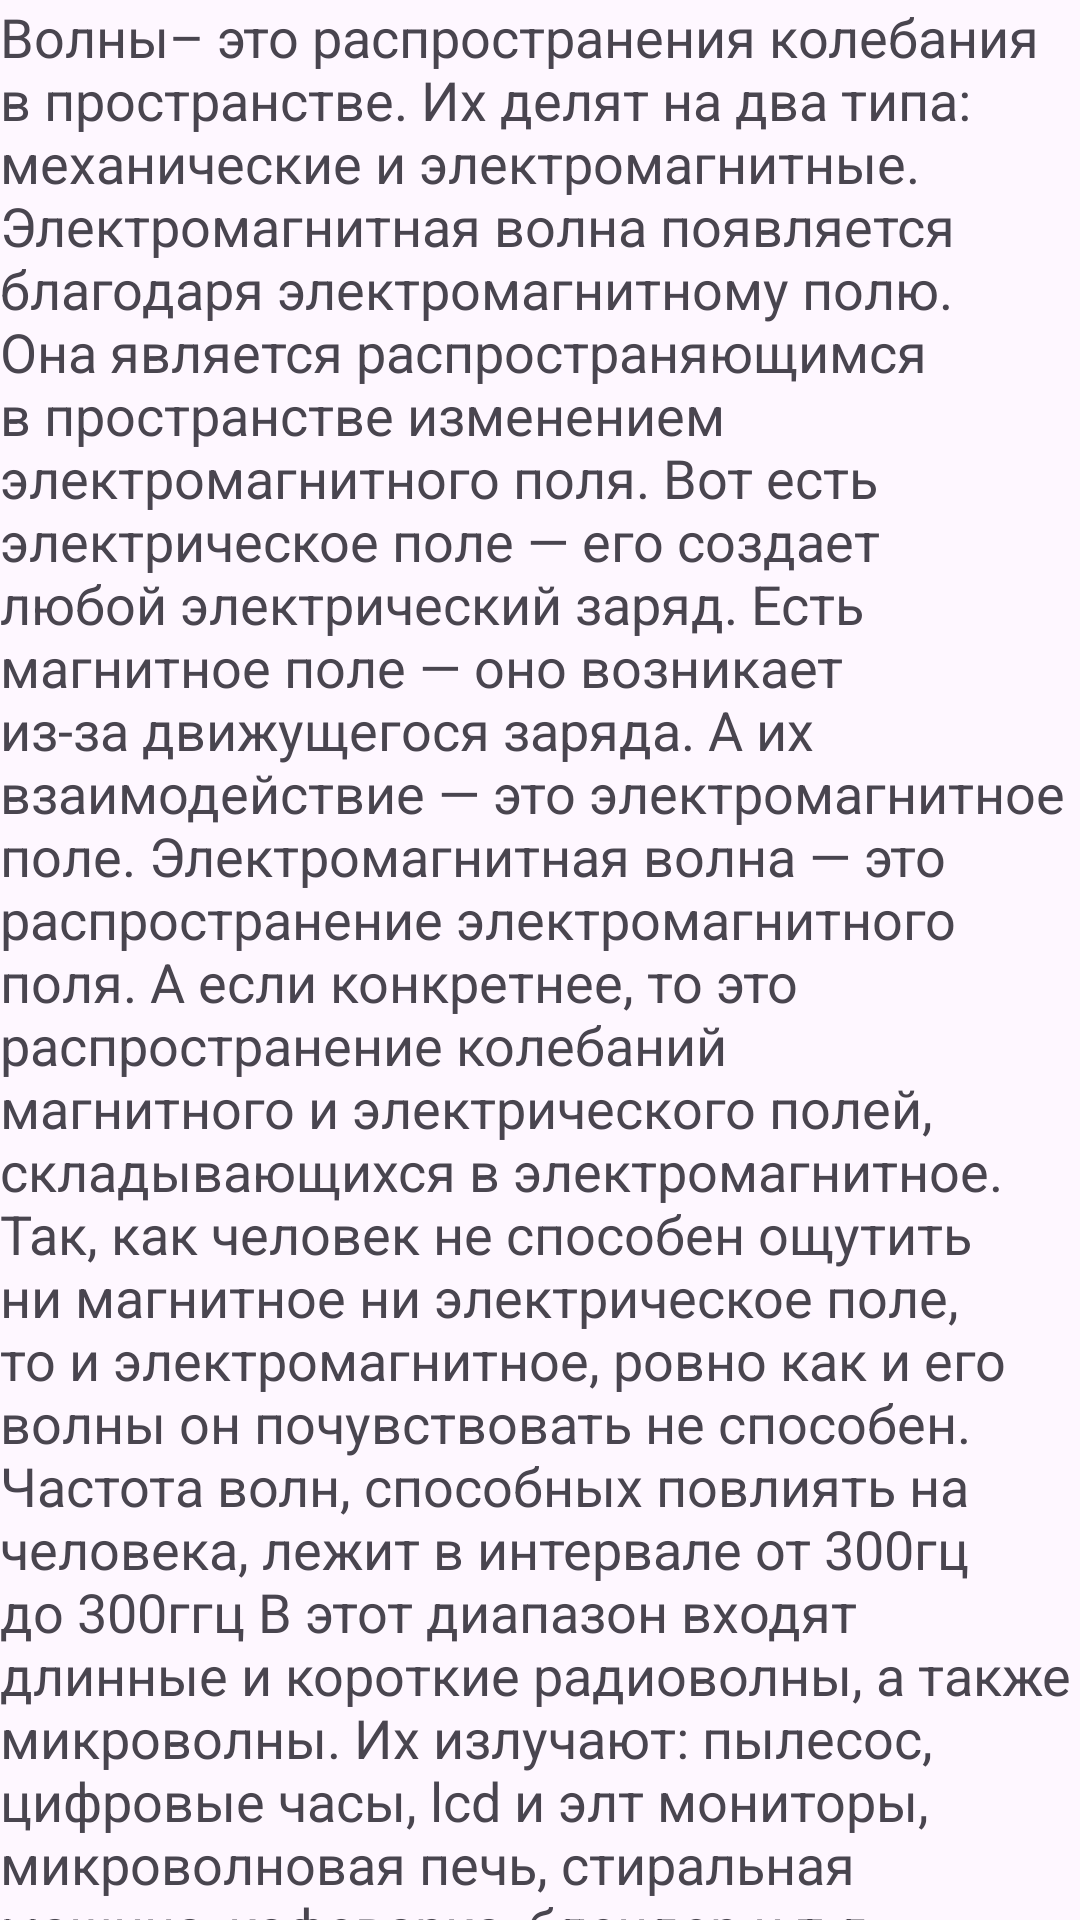

Here is an Android app screen rendered from its layout file. Give the layout XML and the strings, colors and styles it references.
<!-- AndroidManifest.xml: application theme Theme.UsainBolty -->
<!-- res/layout/txt_frag_2.xml -->
<?xml version="1.0" encoding="utf-8"?>
<androidx.constraintlayout.widget.ConstraintLayout xmlns:android="http://schemas.android.com/apk/res/android"
    xmlns:app="http://schemas.android.com/apk/res-auto"
    xmlns:tools="http://schemas.android.com/tools"
    android:layout_width="wrap_content"
    android:layout_height="wrap_content">

    <TextView
        android:id="@+id/ty1"
        android:layout_width="match_parent"
        android:layout_height="match_parent"
        android:text="@string/sheesh4"
        android:textSize="18sp"
        app:layout_constraintEnd_toEndOf="parent"
        app:layout_constraintStart_toStartOf="parent"
        app:layout_constraintTop_toTopOf="parent" />

</androidx.constraintlayout.widget.ConstraintLayout>
<!-- resources referenced by this layout -->
<resources>
  <string name="sheesh4">Волны– это распространения колебания в пространстве. Их делят на два типа: механические и электромагнитные.
  Электромагнитная волна появляется благодаря электромагнитному полю. Она является распространяющимся в пространстве изменением электромагнитного поля.
  Вот есть электрическое поле — его создает любой электрический заряд. Есть магнитное поле — оно возникает из-за движущегося заряда. А их взаимодействие — это электромагнитное поле.
  Электромагнитная волна — это распространение электромагнитного поля. А если конкретнее, то это распространение колебаний магнитного и электрического полей, складывающихся в электромагнитное.
  Так, как человек не способен ощутить ни магнитное ни электрическое поле, то и электромагнитное, ровно как и его волны он почувствовать не способен. Частота волн, способных повлиять на человека, лежит в интервале от 300гц до 300ггц
  В этот диапазон входят длинные и короткие радиоволны, а также микроволны.
  Их излучают: пылесос, цифровые часы, lcd и элт мониторы, микроволновая печь, стиральная машина, кофеварка, блендер и т.д.
  </string>
  <style name="Theme.UsainBolty" parent="Theme.Material3.Light">
          <item name="android:actionBarStyle">@style/Theme.AppCompat.Light</item>
          <item name="android:statusBarColor">@color/darkgr</item>
      </style>
  <color name="darkgr">#1b691f</color>
</resources>
